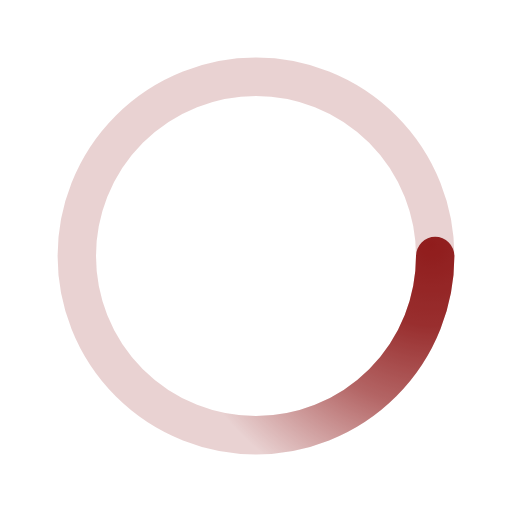
t = 0.00 s
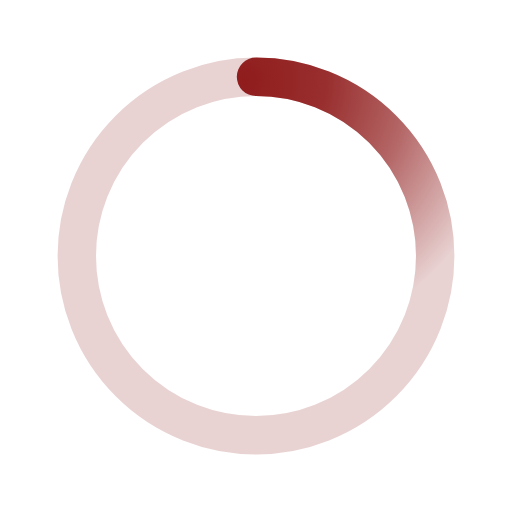
t = 0.50 s
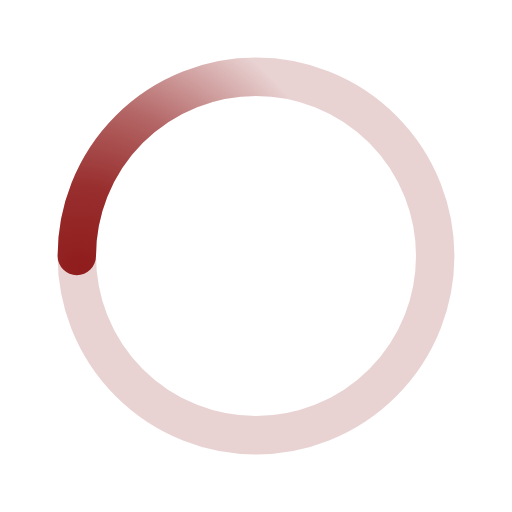
t = 1.00 s
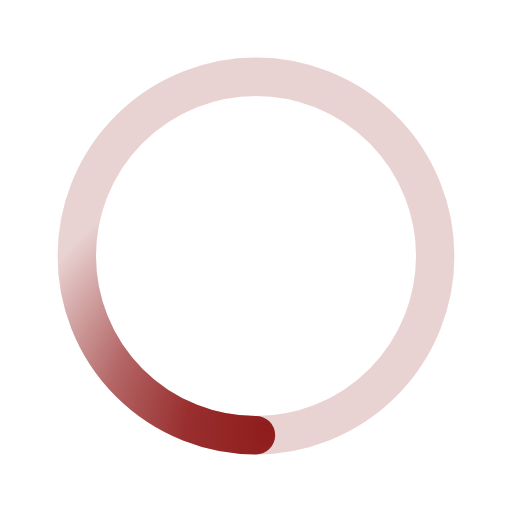
t = 1.50 s

The animated SVG that drew these frames (rendered in a browser with its animation timeline set to each time). Animation: 1 SMIL element (animateTransform=1); one cycle of 2.00 s, repeats indefinitely.

<svg xmlns="http://www.w3.org/2000/svg" viewBox="0 0 200 200">
  <radialGradient id="a12" cx=".66" fx=".66" cy=".3125" fy=".3125" gradientTransform="scale(1.5)">
    <stop offset="0" stop-color="#901c1c"></stop>
    <stop offset=".3" stop-color="#901c1c" stop-opacity=".9"></stop>
    <stop offset=".6" stop-color="#901c1c" stop-opacity=".6"></stop>
    <stop offset=".8" stop-color="#901c1c" stop-opacity=".3"></stop>
    <stop offset="1" stop-color="#901c1c" stop-opacity="0"></stop>
  </radialGradient>
  <circle transform-origin="center" fill="none" stroke="url(#a12)" stroke-width="15" stroke-linecap="round" stroke-dasharray="200 1000" stroke-dashoffset="0" cx="100" cy="100" r="70">
    <animateTransform type="rotate" attributeName="transform" calcMode="spline" dur="2" values="360;0" keyTimes="0;1" keySplines="0 0 1 1" repeatCount="indefinite"></animateTransform>
  </circle>
  <circle transform-origin="center" fill="none" opacity=".2" stroke="#901c1c" stroke-width="15" stroke-linecap="round" cx="100" cy="100" r="70"></circle>
</svg>